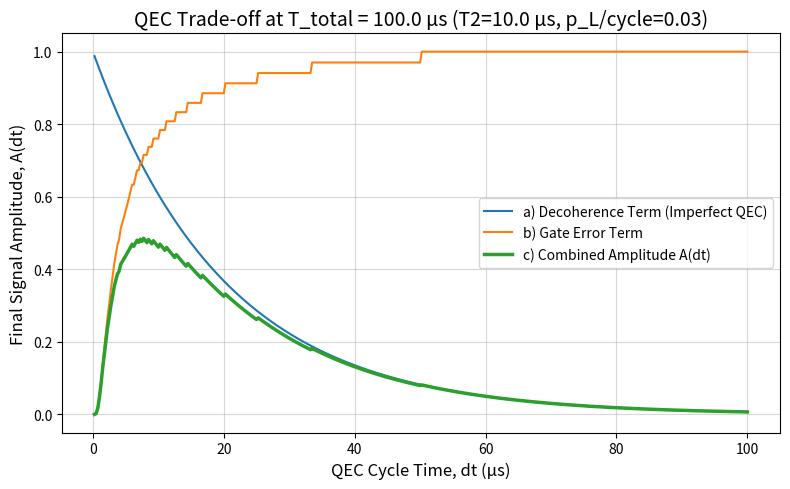
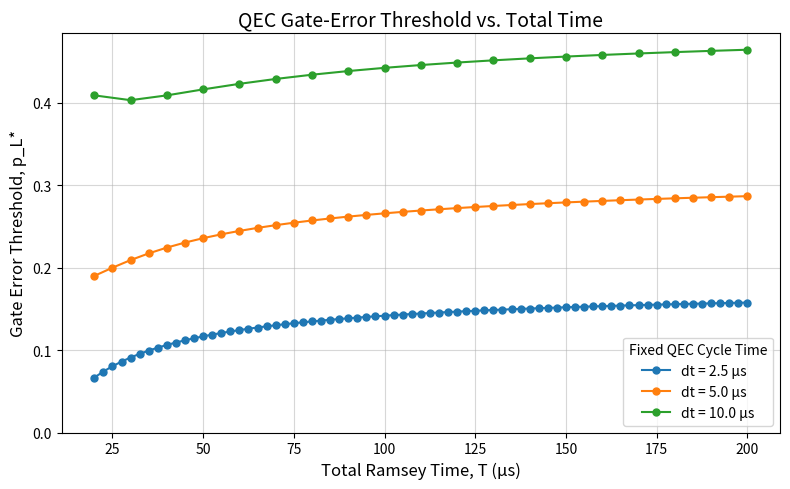

The matplotlib source for these figures, in order:
# This script generates two figures to analyze the performance and trade-offs
# of a discrete Quantum Error Correction (QEC) protocol.
#
# Figure 1: Illustrates the fundamental trade-off between two sources of error
# as a function of the QEC cycle time (dt) for a fixed total evolution time.
#   - Decoherence Error: Worsens as `dt` increases because the system is left
#     unprotected for longer intervals.
#   - Gate Error: Accumulates with each QEC cycle. This error worsens as `dt`
#     decreases, because more cycles are needed to cover the total time.
# The figure shows an optimal `dt` that maximizes the final signal amplitude.
#
# Figure 2: Calculates the gate-error threshold (p_L*) as a function of the
# total Ramsey time (T).
#   - The threshold `p_L*` represents the maximum tolerable error per QEC cycle
#     for the protocol to be beneficial. If the actual gate error exceeds this
#     threshold, the QEC protocol does more harm than good.
#   - The plot is generated for several fixed `dt` values, showing how the
#     threshold changes with the total experiment duration.

import numpy as np
import matplotlib.pyplot as plt

T2_us = 10.0  # Native T2 coherence time [µs]
T_total_us = 100.0  # Total free-evolution time for Figure 1 [µs]
pL_cycle = 0.03  # Per-cycle uncorrectable logical error rate for Figure 1

T_min_us = 20.0  # Minimum total time to plot [µs]
T_max_us = 200.0  # Maximum total time to plot [µs]
dt_list_us = [2.5, 5.0, 10.0]  # List of QEC cycle times to compare [µs]

T_ref_us = 100.0
Omega = 2 * np.pi / (T_ref_us * 1e-6)  # Rabi frequency [rad/s]


def r_single_step(dt, T2, Omega):
    """
    Calculates the coherence reduction factor r = |M_14(dt)| for a single QEC
    step of duration dt, using the full analytical model.
    """
    u = np.exp(-dt / T2)

    denominator = (T2 * Omega * (1 - u))
    if np.abs(denominator) < 1e-12:
        second_term_fraction = 1.0  # sin(x)/x -> 1 and (1-u)/dt -> 1/T2 cancel out
    else:
        second_term_fraction = np.sin(Omega * dt) / denominator

    exp_term = (0.5 * u + 0.5) * np.exp(1j * Omega * dt)
    second_term = (0.5 - 0.5 * u) * (np.exp(-dt / (2 * T2)) * second_term_fraction) * (T2 * Omega)
    m_elem = (exp_term + second_term) * 2 * np.exp(-dt / (2 * T2)) / (1 + u)
    return abs(m_elem)


T2 = T2_us * 1e-6
Ttot = T_total_us * 1e-6

dt_us = np.linspace(T_total_us / 400.0, T_total_us, 400)
dt = dt_us * 1e-6

A_qec_perfect = np.exp(-dt / (2 * T2))

n_cycles = np.maximum(1, np.floor(Ttot / dt).astype(int))
A_gate = (1.0 - pL_cycle) ** np.maximum(n_cycles - 1, 0)

A_combined = A_qec_perfect * A_gate

plt.figure(figsize=(8, 5))
plt.plot(dt_us, A_qec_perfect, label="a) Decoherence Term (Imperfect QEC)")
plt.plot(dt_us, A_gate, label="b) Gate Error Term")
plt.plot(dt_us, A_combined, label="c) Combined Amplitude A(dt)", linewidth=2.5)
plt.xlabel("QEC Cycle Time, dt (µs)", fontsize=12)
plt.ylabel("Final Signal Amplitude, A(dt)", fontsize=12)
plt.title(f"QEC Trade-off at T_total = {T_total_us} µs (T2={T2_us} µs, p_L/cycle={pL_cycle})", fontsize=14)
plt.grid(True, alpha=0.5)
plt.legend()
plt.tight_layout()
plt.show()

plt.figure(figsize=(8, 5))

for dt_us in dt_list_us:
    dt = dt_us * 1e-6
    r = r_single_step(dt, T2, Omega)

    N_min = int(np.ceil(T_min_us / dt_us))
    N_max = int(np.floor(T_max_us / dt_us))

    Ts_us = []
    pLs = []
    for N in range(N_min, N_max + 1):
        T_us = N * dt_us
        T = T_us * 1e-6

        ratio = (1.0 / N) ** (1.0 / (2.0 * N))
        rhs = np.exp(-T / (N * T2)) / (r * ratio)
        pL_star = 1.0 - rhs

        Ts_us.append(T_us)
        pLs.append(pL_star)

    plt.plot(Ts_us, pLs, marker='o', linestyle='-', markersize=5, label=f"dt = {dt_us} µs")
plt.xlabel("Total Ramsey Time, T (µs)", fontsize=12)
plt.ylabel("Gate Error Threshold, p_L*", fontsize=12)
plt.title("QEC Gate-Error Threshold vs. Total Time", fontsize=14)
plt.grid(True, alpha=0.5)
plt.legend(title="Fixed QEC Cycle Time")
plt.ylim(bottom=0)
plt.tight_layout()
plt.show()